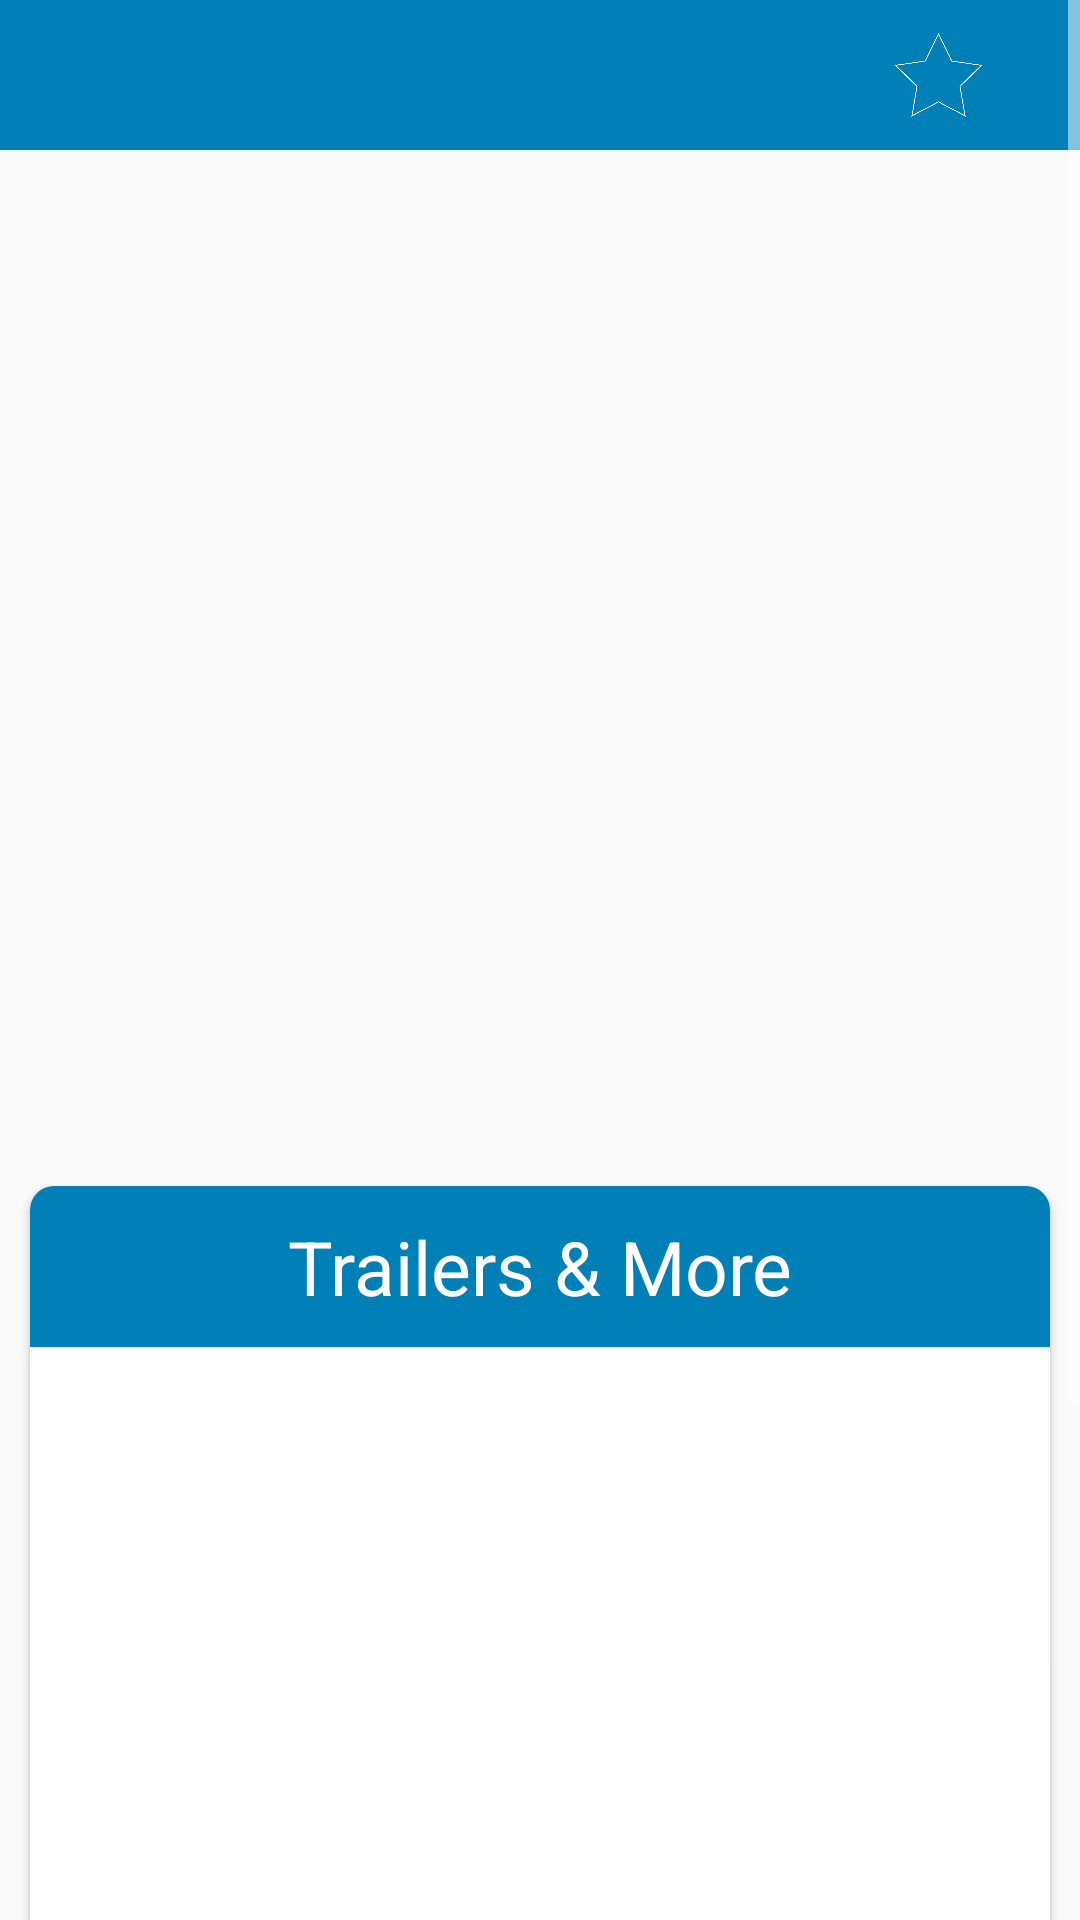

Layout XML and referenced resources for this Android screen:
<!-- AndroidManifest.xml: application theme AppTheme -->
<!-- res/layout/activity_details_acitvity.xml -->
<?xml version="1.0" encoding="utf-8"?>
<ScrollView xmlns:app="http://schemas.android.com/apk/res-auto"
    xmlns:tools="http://schemas.android.com/tools"
    android:layout_width="match_parent"
    android:layout_height="match_parent"
    xmlns:android="http://schemas.android.com/apk/res/android" >
<android.support.constraint.ConstraintLayout xmlns:android="http://schemas.android.com/apk/res/android"
    xmlns:app="http://schemas.android.com/apk/res-auto"
    xmlns:tools="http://schemas.android.com/tools"
    android:layout_width="match_parent"
    android:layout_height="match_parent"
    tools:context=".DetailsAcitvity">
<LinearLayout
    android:focusableInTouchMode="true"
    android:orientation="horizontal"
    android:layout_width="match_parent"
    android:layout_height="wrap_content"
    android:id="@+id/title_layout"
    android:background="@color/colorPrimaryDark">
<TextView
    android:paddingTop="@dimen/marginandpadding"
    android:paddingBottom="@dimen/marginandpadding"
    android:layout_width="0dp"
    android:layout_weight="6"
    android:layout_height="50dp"
    android:textAlignment="center"

    android:textSize="25sp"
    android:id="@+id/movie_title_tv"
    android:background="@color/colorPrimaryDark"
    android:textColor="@android:color/white"/>
    <ImageView
        android:onClick="setFavourites"
        android:layout_weight="1"
        android:layout_width="50dp"
        android:layout_height="30dp"
        android:layout_gravity="center_vertical"
        android:id="@+id/favourites_icon"
        android:src="@drawable/favourites_star_empty"
        android:contentDescription="Favourites" />
</LinearLayout>

    <ImageView
        android:contentDescription="@string/content_description_poster"
        android:id="@+id/movie_poster"
        android:layout_width="200dp"
        android:layout_height="250dp"
        android:layout_marginStart="@dimen/marginandpadding"
        android:layout_marginTop="@dimen/marginandpadding"
        app:layout_constraintStart_toStartOf="parent"
        app:layout_constraintTop_toBottomOf="@+id/title_layout" />

    <TextView
        android:id="@+id/description_tv"
        android:layout_width="wrap_content"
        android:layout_height="wrap_content"
        android:layout_marginEnd="16dp"
        android:layout_marginStart="16dp"
        android:layout_marginTop="24dp"


        android:paddingLeft="@dimen/marginandpadding"
        android:paddingRight="@dimen/marginandpadding"
        android:textColor="@color/textPrimary"

        android:textAlignment="textStart"
        app:layout_constraintEnd_toEndOf="parent"
        app:layout_constraintStart_toStartOf="parent"
        app:layout_constraintTop_toBottomOf="@+id/movie_poster" />

    <TextView
        android:id="@+id/rating_tv"
        android:layout_width="wrap_content"
        android:layout_height="wrap_content"
        android:layout_marginBottom="128dp"
        android:layout_marginEnd="@dimen/marginandpadding"
        android:layout_marginStart="56dp"
        android:textColor="@color/textPrimary"
        android:textSize="20sp"
        app:layout_constraintBottom_toTopOf="@+id/description_tv"
        app:layout_constraintEnd_toEndOf="parent"
        app:layout_constraintHorizontal_bias="0.373"
        app:layout_constraintStart_toEndOf="@+id/movie_poster"

        />

    <TextView
        android:id="@+id/release_date"
        android:layout_width="wrap_content"
        android:layout_height="wrap_content"
        android:layout_marginStart="16dp"
        android:layout_marginTop="8dp"
        android:textColor="@color/textPrimary"
        app:layout_constraintStart_toStartOf="parent"
        app:layout_constraintTop_toBottomOf="@+id/description_tv"
        android:textSize="18sp"/>

    <android.support.v7.widget.CardView
        android:layout_width="match_parent"
        android:layout_height="wrap_content"
        android:layout_margin="10dp"
        app:cardCornerRadius="8dp"
        android:id="@+id/trailers_card"
        app:layout_constraintStart_toStartOf="parent"
        app:layout_constraintTop_toBottomOf="@+id/release_date">
        <TextView
            android:layout_width="match_parent"
            android:layout_height="wrap_content"
            android:layout_gravity="center_vertical"
            android:textAlignment="center"
            android:text="@string/device_offline"
            android:textSize="30sp"
            android:visibility="invisible"
            android:id="@+id/offline_text_view"/>
<LinearLayout
    android:orientation="vertical"
    android:layout_width="match_parent"
    android:layout_height="wrap_content">
        <TextView
            android:paddingTop="@dimen/marginandpadding"
            android:paddingBottom="@dimen/marginandpadding"
            android:layout_width="match_parent"
            android:layout_height="wrap_content"
            android:textAlignment="center"
            android:text="@string/trailer"
            android:textSize="25sp"
            android:id="@+id/trailer_text"
            android:background="@color/colorPrimaryDark"
            android:textColor="@android:color/white"/>
        <android.support.v7.widget.RecyclerView
            android:id="@+id/trailer_list"
            android:layout_width="match_parent"
            android:layout_height="200dp"
            android:layout_marginEnd="16dp"
            android:layout_marginStart="16dp"
            android:layout_marginTop="16dp"
            app:layout_constraintStart_toStartOf="parent"
            app:layout_constraintTop_toBottomOf="@+id/trailer_text">

        </android.support.v7.widget.RecyclerView>
</LinearLayout>
    </android.support.v7.widget.CardView>
    <android.support.v7.widget.CardView
        android:layout_width="match_parent"
        android:layout_height="wrap_content"
        android:layout_margin="10dp"
        app:cardCornerRadius="8dp"
        android:minHeight="200dp"
        app:layout_constraintStart_toStartOf="parent"
        app:layout_constraintTop_toBottomOf="@+id/trailers_card">
        <TextView
            android:layout_width="match_parent"
            android:layout_height="wrap_content"
            android:layout_gravity="center_vertical"
            android:textAlignment="center"
            android:text="@string/device_offline"
            android:textSize="30sp"
            android:visibility="invisible"
            android:id="@+id/offline_text_view_reviews"/>
        <LinearLayout
        android:orientation="vertical"
        android:layout_width="match_parent"
        android:layout_height="wrap_content">
        <TextView
            android:paddingTop="@dimen/marginandpadding"
            android:paddingBottom="@dimen/marginandpadding"
            android:layout_width="match_parent"
            android:layout_height="wrap_content"
            android:textAlignment="center"
            android:text="@string/reviews_title"
            android:textSize="25sp"
            android:id="@+id/Reviews_title"
            android:background="@color/colorPrimaryDark"
            android:textColor="@android:color/white"/>
        <TextView
            android:layout_width="match_parent"
            android:layout_height="wrap_content"
            android:textColor="@color/textPrimary"
            android:id="@+id/review_content"
            android:padding="10dp"/>
        </LinearLayout>


    </android.support.v7.widget.CardView>

</android.support.constraint.ConstraintLayout>
</ScrollView>
<!-- resources referenced by this layout -->
<resources>
  <color name="colorPrimaryDark">#0080b7</color>
  <color name="textPrimary">#808080</color>
  <dimen name="marginandpadding">10dp</dimen>
  <!-- drawable favourites_star_empty: png bitmap (drawable, 7983 bytes) -->
  <string name="content_description_poster">Movie Poster</string>
  <string name="device_offline">Offline</string>
  <string name="reviews_title">Reviews</string>
  <string name="trailer">Trailers &amp; More</string>
  <style name="AppTheme" parent="Theme.AppCompat.Light.DarkActionBar">
          
          <item name="colorPrimary">@color/colorPrimary</item>
          <item name="colorPrimaryDark">@color/colorPrimaryDark</item>
          <item name="colorAccent">@color/colorAccent</item>
          <item name="preferenceTheme">@style/PreferenceThemeOverlay.v14.Material</item>
          <item name="listPreferredItemHeight">5dp</item>
          <item name="android:textColorPrimary">@android:color/white</item>
          <item name="android:textColorSecondary">@android:color/white</item>
  
  
      </style>
  <color name="colorPrimary">#008ecc</color>
  <color name="colorAccent">#8e1c87</color>
</resources>
